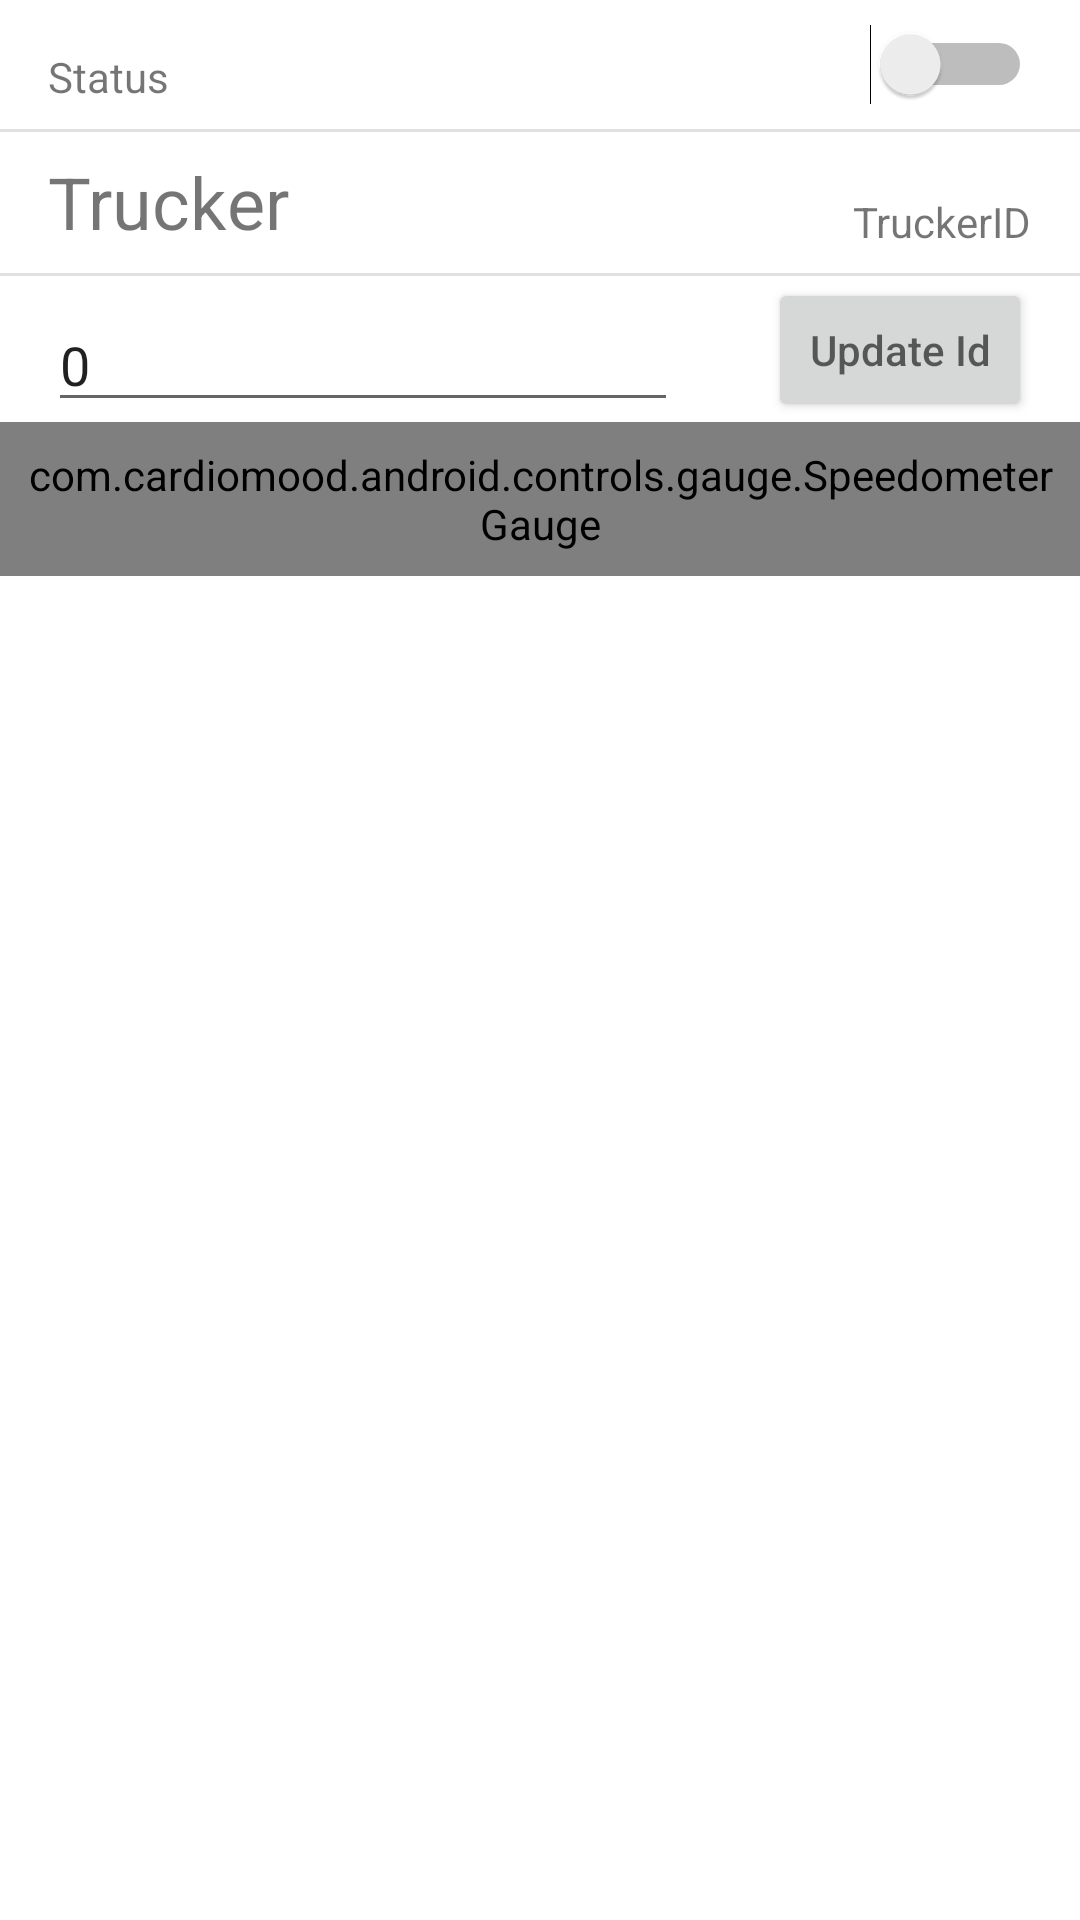

This screen was rendered from an Android layout file. Write that file and the resources it references.
<!-- AndroidManifest.xml: application theme Theme.TruckLogger -->
<!-- res/layout/activity_main.xml -->
<?xml version="1.0" encoding="utf-8"?>
<androidx.constraintlayout.widget.ConstraintLayout xmlns:android="http://schemas.android.com/apk/res/android"
    xmlns:app="http://schemas.android.com/apk/res-auto"
    xmlns:tools="http://schemas.android.com/tools"
    android:layout_width="match_parent"
    android:layout_height="match_parent"
    tools:context=".ui.MainActivity">

    <EditText
        android:id="@+id/editTextId"
        android:layout_width="wrap_content"
        android:layout_height="wrap_content"
        android:layout_marginStart="16dp"
        android:layout_marginTop="16dp"
        android:ems="10"
        android:inputType="number"
        android:text="0"
        app:layout_constraintStart_toStartOf="parent"
        app:layout_constraintTop_toBottomOf="@+id/textTrucker" />

    <Button
        android:id="@+id/btnUpdateId"
        android:layout_width="wrap_content"
        android:layout_height="wrap_content"
        android:layout_marginEnd="16dp"
        android:hint="@string/btnUpdateId"
        android:onClick="updateTruckerID"
        app:layout_constraintBottom_toBottomOf="@+id/editTextId"
        app:layout_constraintEnd_toEndOf="parent" />

    <TextView
        android:id="@+id/textId"
        android:layout_width="wrap_content"
        android:layout_height="wrap_content"
        android:layout_marginEnd="16dp"
        android:text="TruckerID"
        app:layout_constraintBottom_toBottomOf="@+id/textTrucker"
        app:layout_constraintEnd_toEndOf="parent" />

    <Switch
        android:id="@+id/switchStatus"
        android:layout_width="wrap_content"
        android:layout_height="wrap_content"
        android:layout_marginEnd="16dp"
        android:checked="false"
        app:layout_constraintBottom_toBottomOf="@+id/ViewStatus"
        app:layout_constraintEnd_toEndOf="parent"
        tools:checked="false" />


    <com.cardiomood.android.controls.gauge.SpeedometerGauge
        android:id="@+id/speedometer"
        android:layout_width="match_parent"
        android:layout_height="wrap_content"
        android:padding="8dp"
        app:layout_constraintTop_toBottomOf="@+id/editTextId"
        tools:layout_editor_absoluteX="0dp" />

    <TextView
        android:id="@+id/ViewStatus"
        android:layout_width="wrap_content"
        android:layout_height="wrap_content"
        android:layout_marginStart="16dp"
        android:layout_marginTop="16dp"
        android:text="Status"
        app:layout_constraintStart_toStartOf="parent"
        app:layout_constraintTop_toTopOf="parent" />

    <TextView
        android:id="@+id/textTrucker"
        android:layout_width="wrap_content"
        android:layout_height="wrap_content"
        android:layout_marginStart="16dp"
        android:layout_marginTop="16dp"
        android:text="Trucker"
        android:textSize="24sp"
        app:layout_constraintStart_toStartOf="parent"
        app:layout_constraintTop_toBottomOf="@+id/ViewStatus" />

    <View
        android:id="@+id/divider"
        android:layout_width="409dp"
        android:layout_height="1dp"
        android:background="?android:attr/listDivider"
        app:layout_constraintBottom_toTopOf="@+id/editTextId"
        app:layout_constraintTop_toBottomOf="@+id/textTrucker"
        app:layout_constraintVertical_bias="0.51"
        tools:layout_editor_absoluteX="1dp" />

    <View
        android:id="@+id/divider2"
        android:layout_width="409dp"
        android:layout_height="1dp"
        android:layout_marginTop="8dp"
        android:background="?android:attr/listDivider"
        app:layout_constraintTop_toBottomOf="@+id/ViewStatus"
        tools:layout_editor_absoluteX="1dp" />

</androidx.constraintlayout.widget.ConstraintLayout>
<!-- resources referenced by this layout -->
<resources>
  <string name="btnUpdateId">Update Id</string>
  <style name="Theme.TruckLogger" parent="Theme.MaterialComponents.DayNight.DarkActionBar">
          
          <item name="colorPrimary">@color/purple_500</item>
          <item name="colorPrimaryVariant">@color/purple_700</item>
          <item name="colorOnPrimary">@color/white</item>
          
          <item name="colorSecondary">@color/teal_200</item>
          <item name="colorSecondaryVariant">@color/teal_700</item>
          <item name="colorOnSecondary">@color/black</item>
          
          <item name="android:statusBarColor" tools:targetApi="l">?attr/colorPrimaryVariant</item>
          
      </style>
  <!-- not gathered from this repository: default colours our renderer supplied (Android Studio template values) -->
  <color name="purple_500">#FF6200EE</color>
  <color name="purple_700">#FF3700B3</color>
  <color name="teal_200">#FF03DAC5</color>
  <color name="teal_700">#FF018786</color>
  <color name="black">#FF000000</color>
  <color name="white">#FFFFFFFF</color>
</resources>
